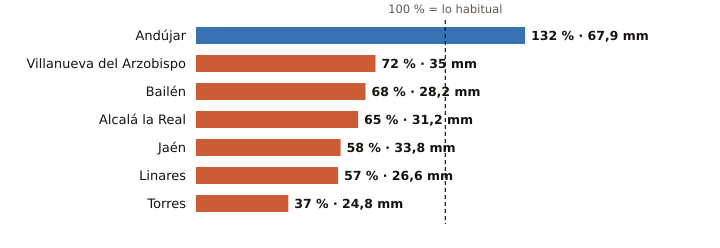

The file beside this chart, header and first rows:
estacion, provincia, indicativo, mm_otono, referencia_mm, pct, periodo_referencia, hasta, hora
Andújar, Jaén, 5298X, 67.9, 51.4, 132, 2001-2025, 2026-10-20, 8
Villanueva del Arzobispo, Jaén, 5210X, 35.0, 48.6, 72, 2008-2025, 2026-10-20, 7
Bailén, Jaén, 5281X, 28.2, 41.3, 68, 2009-2025, 2026-10-20, 7
Alcalá la Real, Jaén, 5406X, 31.2, 47.9, 65, 2008-2025, 2026-10-20, 8
Jaén, Jaén, 5270B, 33.8, 58.4, 58, 1991-2020, 2026-10-20, 8
Linares, Jaén, 5279X, 26.6, 46.9, 57, 2004-2025, 2026-10-20, 7
Torres, Jaén, 5165X, 24.8, 67.7, 37, 2008-2025, 2026-10-20, 6
